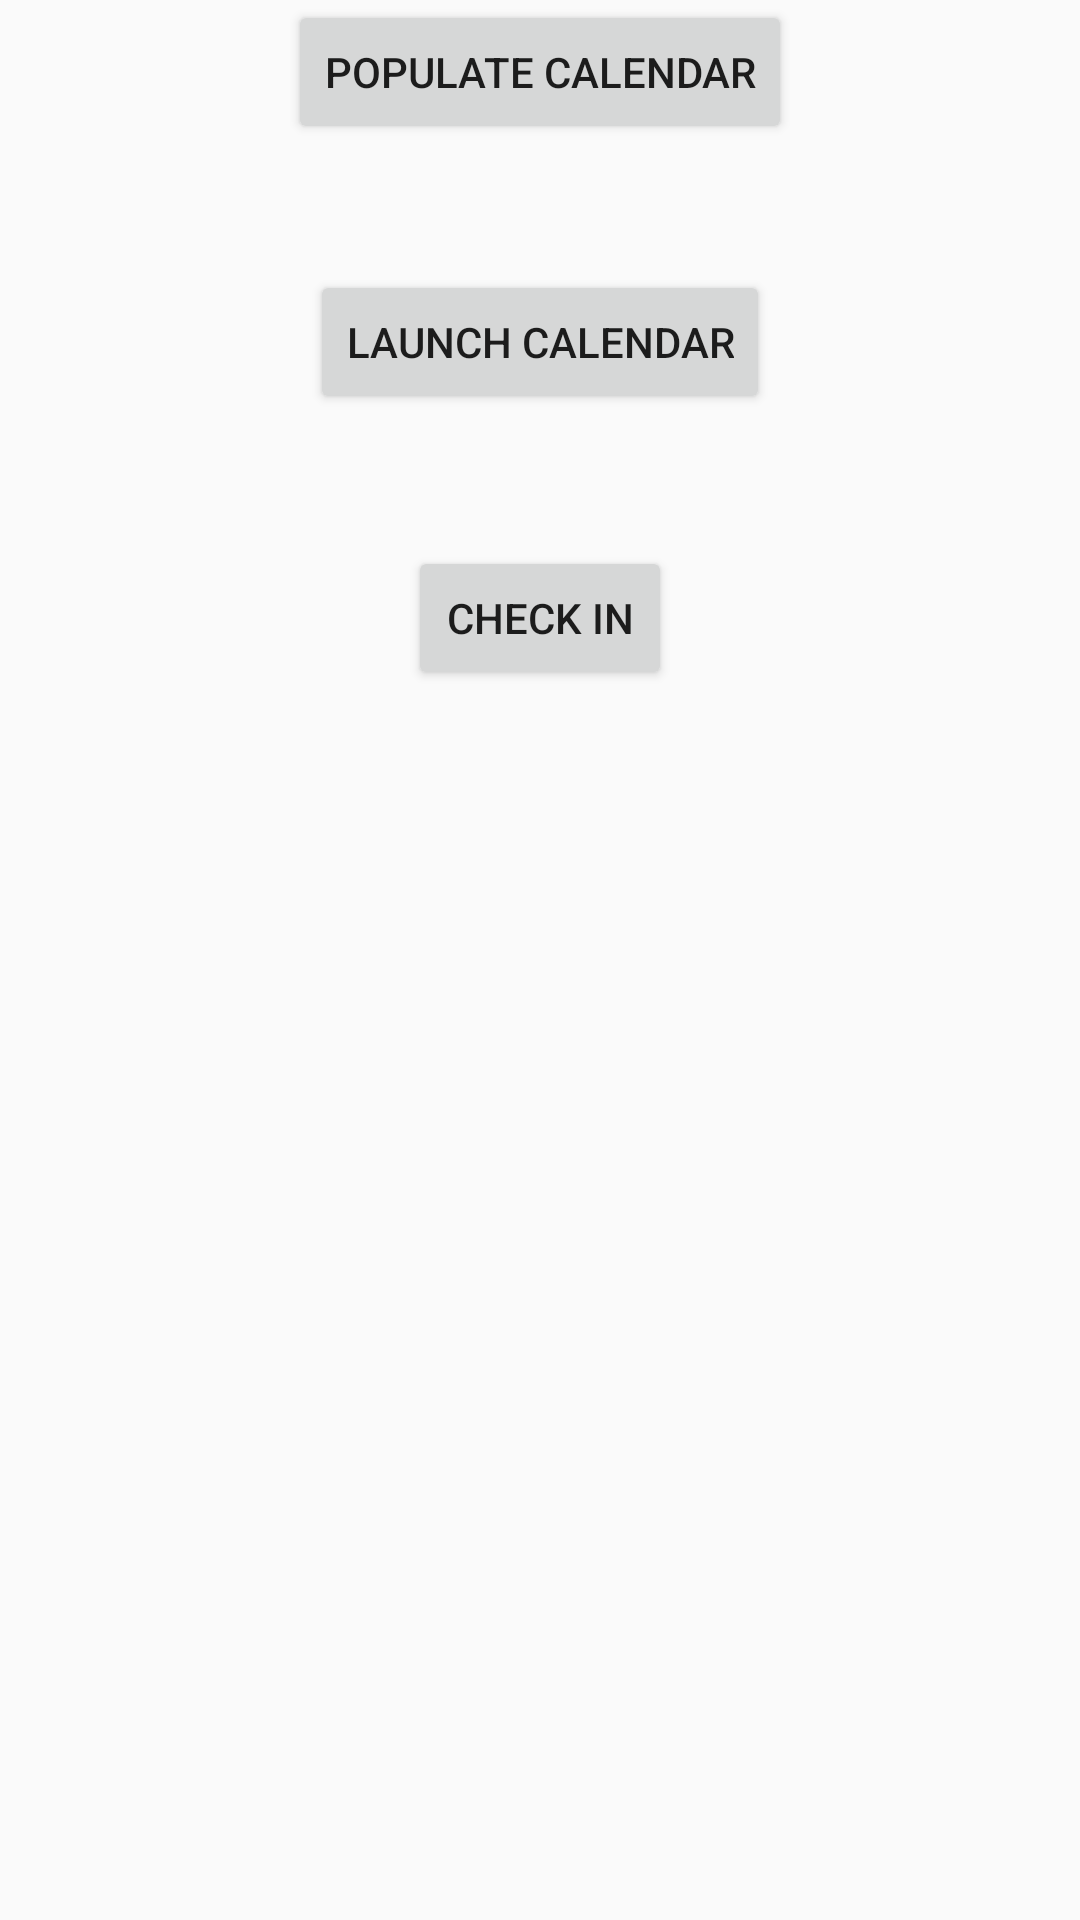

Reconstruct the res/layout file that produces this screen, plus the resources it refers to.
<!-- AndroidManifest.xml: application theme AppTheme -->
<!-- res/layout/activity_calendar.xml -->
<RelativeLayout xmlns:android="http://schemas.android.com/apk/res/android"
    xmlns:tools="http://schemas.android.com/tools" android:layout_width="match_parent"
    android:layout_height="match_parent" android:paddingLeft="@dimen/activity_horizontal_margin"
    android:paddingRight="@dimen/activity_horizontal_margin"
    android:paddingTop="@dimen/activity_vertical_margin"
    android:paddingBottom="@dimen/activity_vertical_margin"
    tools:context="odu.cs.attendanceapp.CalendarActivity">

    <Button
        android:layout_width="wrap_content"
        android:layout_height="wrap_content"
        android:text="Populate Calendar"
        android:id="@+id/btnCalendar"
        android:layout_alignParentTop="true"
        android:layout_centerHorizontal="true" />

    <Button
        android:layout_width="wrap_content"
        android:layout_height="wrap_content"
        android:text="Check In"
        android:id="@+id/btnCheckIn"
        android:layout_marginTop="44dp"
        android:layout_below="@+id/btnLaunchCalendar"
        android:layout_centerHorizontal="true" />

    <Button
        android:layout_width="wrap_content"
        android:layout_height="wrap_content"
        android:text="Launch Calendar"
        android:id="@+id/btnLaunchCalendar"
        android:layout_below="@+id/btnCalendar"
        android:layout_centerHorizontal="true"
        android:layout_marginTop="42dp" />

</RelativeLayout>
<!-- resources referenced by this layout -->
<resources>
  <style name="AppTheme" parent="Theme.AppCompat.Light.DarkActionBar">
          
          <item name="colorPrimary">@color/primary</item>
          <item name="colorPrimaryDark">@color/primary_dark</item>
          <item name="colorAccent">@color/accent</item>
      </style>
  <color name="primary">#3F51B5</color>
  <color name="primary_dark">#303F9F</color>
  <color name="accent">#FF5722</color>
</resources>
